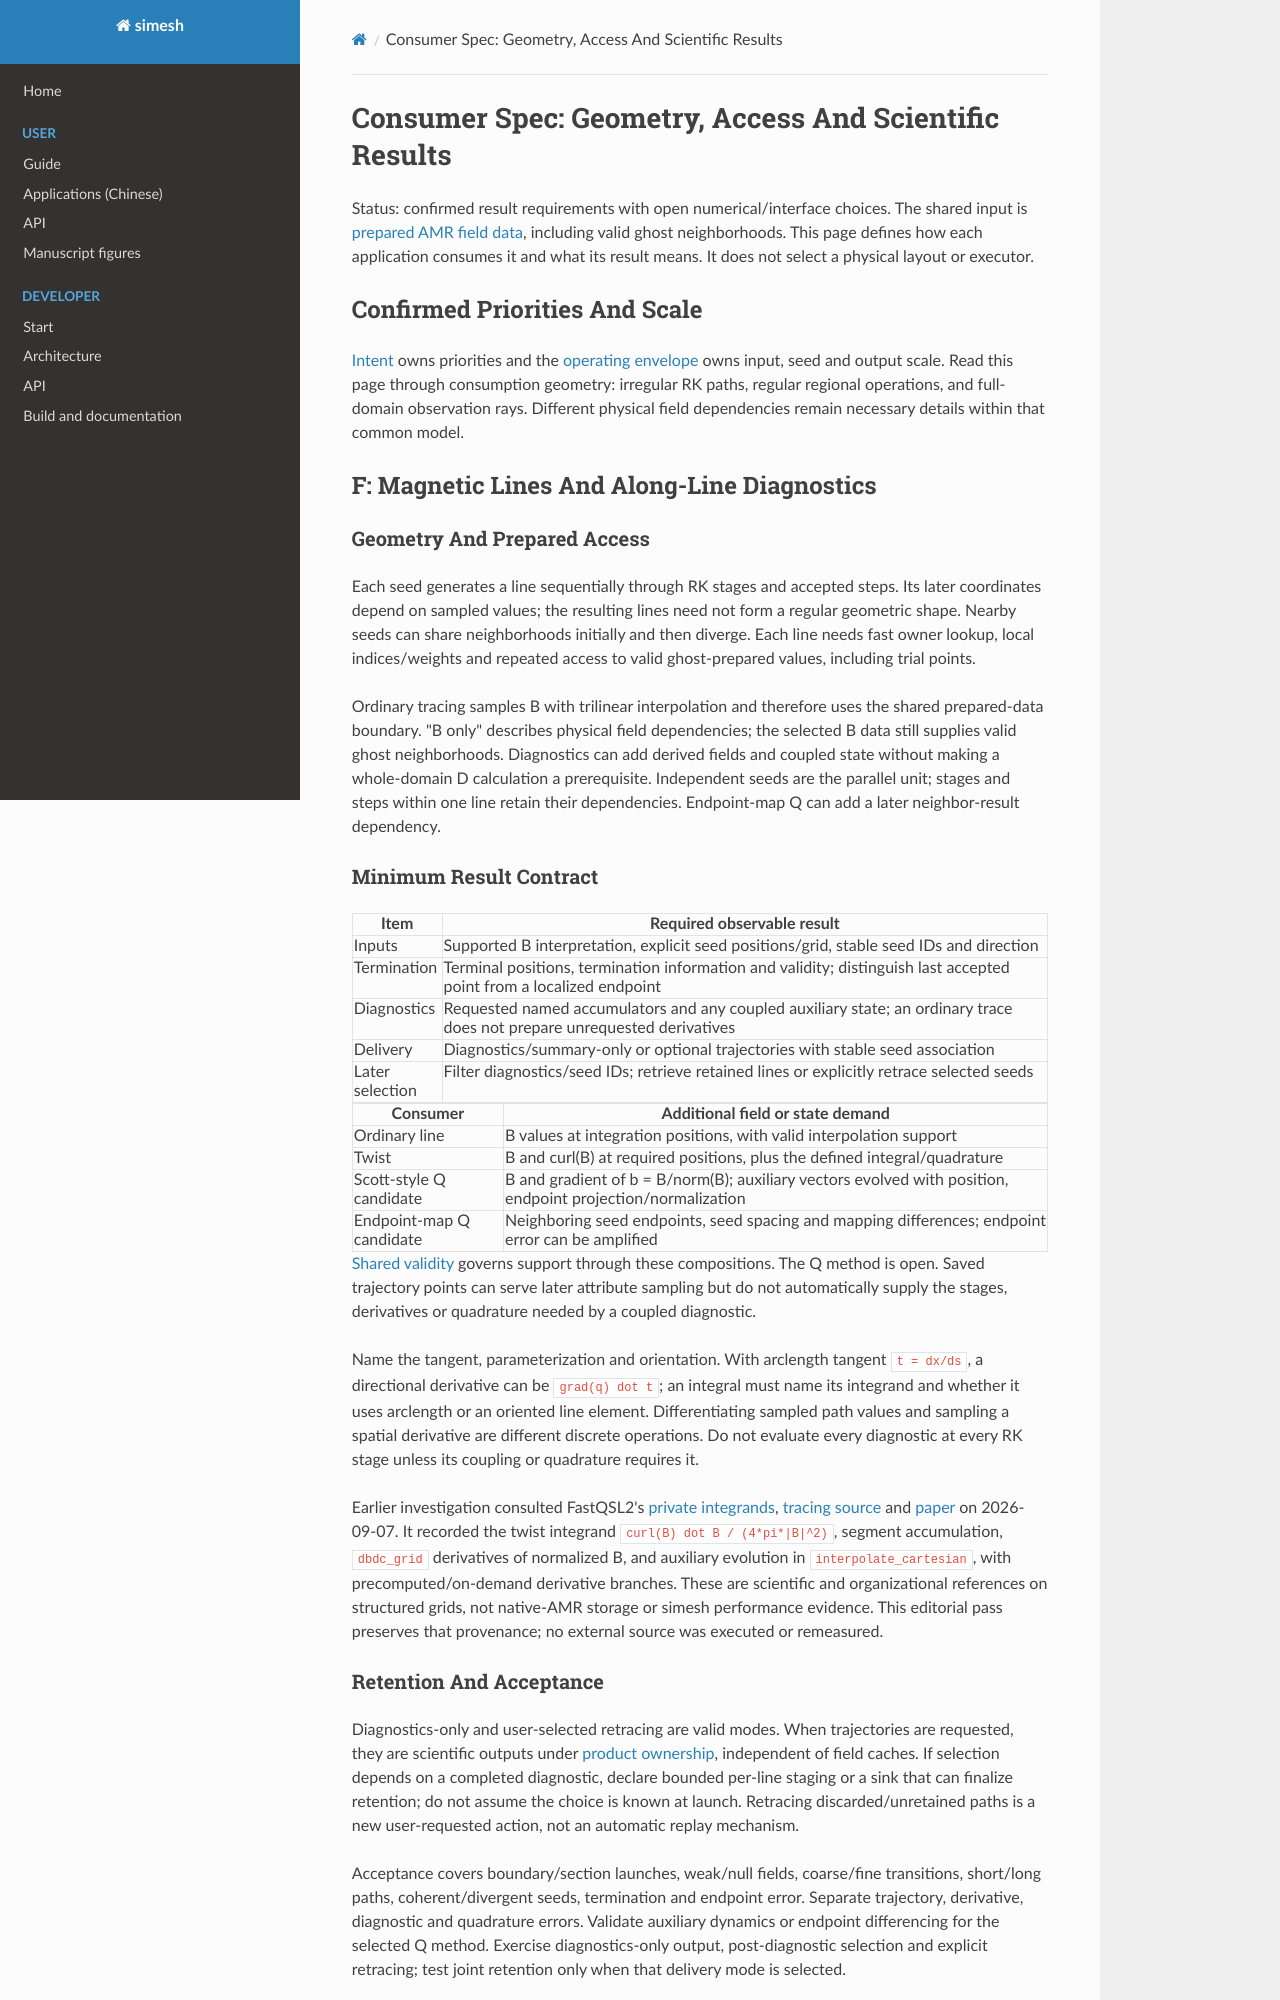

repository: Astery0502/simesh · page: analysis-core/pipeline-results.html · generator: mkdocs

# Consumer Spec: Geometry, Access And Scientific Results

Status: confirmed result requirements with open numerical/interface choices.
The shared input is [prepared AMR field data](prepared-fields.md), including
valid ghost neighborhoods. This page defines how each application consumes it
and what its result means. It does not select a physical layout or executor.

## Confirmed Priorities And Scale

[Intent](intent.md#product-intent) owns priorities and the
[operating envelope](intent.md#operating-envelope) owns input, seed and output
scale. Read this page through consumption geometry: irregular RK paths, regular
regional operations, and full-domain observation rays. Different physical field
dependencies remain necessary details within that common model.

## F: Magnetic Lines And Along-Line Diagnostics

### Geometry And Prepared Access

Each seed generates a line sequentially through RK stages and accepted steps.
Its later coordinates depend on sampled values; the resulting lines need not
form a regular geometric shape. Nearby seeds can share neighborhoods initially
and then diverge. Each line needs fast owner lookup, local indices/weights and
repeated access to valid ghost-prepared values, including trial points.

Ordinary tracing samples B with trilinear interpolation and therefore uses the
shared prepared-data boundary. "B only" describes physical field dependencies;
the selected B data still supplies valid ghost neighborhoods. Diagnostics can
add derived fields and coupled state without making a whole-domain D calculation
a prerequisite.
Independent seeds are the parallel unit; stages and steps within one line retain
their dependencies. Endpoint-map Q can add a later neighbor-result dependency.

### Minimum Result Contract

| Item | Required observable result |
| --- | --- |
| Inputs | Supported B interpretation, explicit seed positions/grid, stable seed IDs and direction |
| Termination | Terminal positions, termination information and validity; distinguish last accepted point from a localized endpoint |
| Diagnostics | Requested named accumulators and any coupled auxiliary state; an ordinary trace does not prepare unrequested derivatives |
| Delivery | Diagnostics/summary-only or optional trajectories with stable seed association |
| Later selection | Filter diagnostics/seed IDs; retrieve retained lines or explicitly retrace selected seeds |

| Consumer | Additional field or state demand |
| --- | --- |
| Ordinary line | B values at integration positions, with valid interpolation support |
| Twist | B and curl(B) at required positions, plus the defined integral/quadrature |
| Scott-style Q candidate | B and gradient of b = B/norm(B); auxiliary vectors evolved with position, endpoint projection/normalization |
| Endpoint-map Q candidate | Neighboring seed endpoints, seed spacing and mapping differences; endpoint error can be amplified |

[Shared validity](prepared-fields.md#input-reach-and-remaining-validity) governs
support through these compositions. The Q method is open. Saved trajectory
points can serve later attribute sampling but do not automatically supply the
stages, derivatives or quadrature needed by a coupled diagnostic.

Name the tangent, parameterization and orientation. With arclength tangent
`t = dx/ds`, a directional derivative can be `grad(q) dot t`; an integral must
name its integrand and whether it uses arclength or an oriented line element.
Differentiating sampled path values and sampling a spatial derivative are
different discrete operations. Do not evaluate every diagnostic at every RK
stage unless its coupling or quadrature requires it.

Earlier investigation consulted FastQSL2's
[private integrands](https://github.com/el2718/FastQSL2/blob/main/privates.f90),
[tracing source](https://github.com/el2718/FastQSL2/blob/main/fastqsl.f90) and
[paper](https://arxiv.org/html/2604.16195v1) on 2026-09-07. It recorded the twist
integrand `curl(B) dot B / (4*pi*|B|^2)`, segment accumulation, `dbdc_grid`
derivatives of normalized B, and auxiliary evolution in `interpolate_cartesian`,
with precomputed/on-demand derivative branches. These are scientific and
organizational references on structured grids, not native-AMR storage or simesh
performance evidence. This editorial pass preserves that provenance; no external
source was executed or remeasured.
